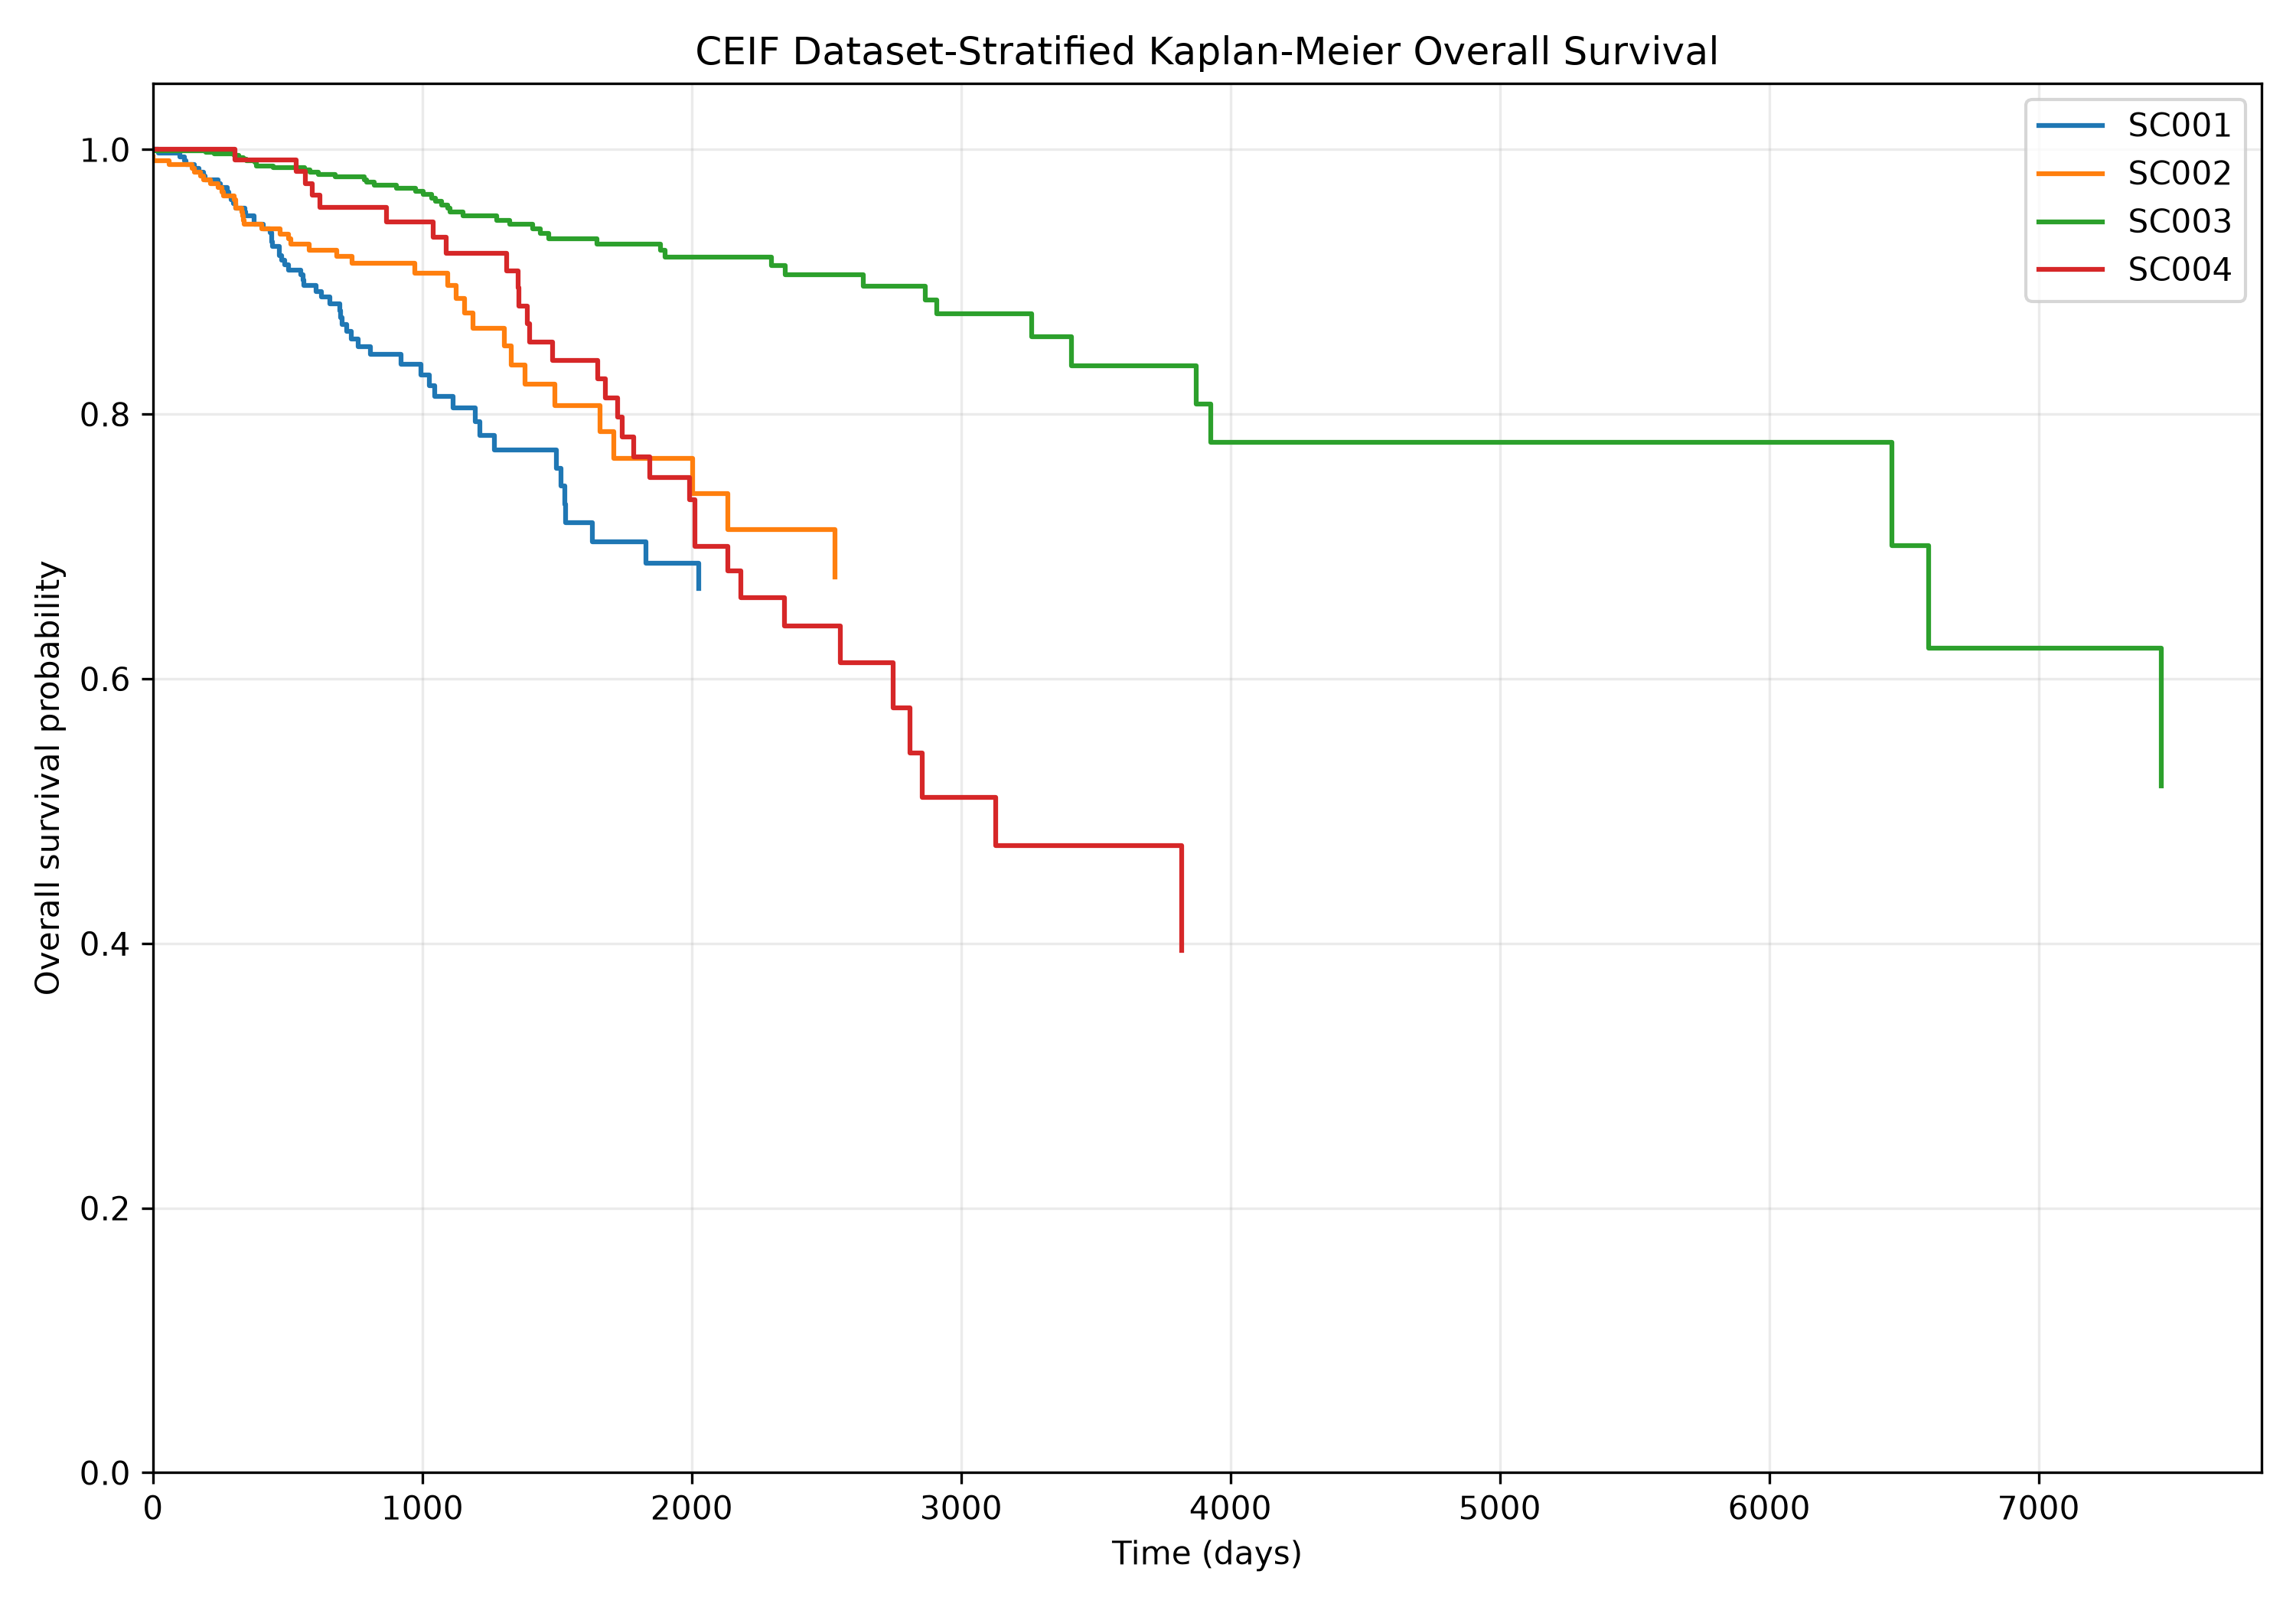

The table this chart was drawn from, first rows:
dataset_id	time_days	at_risk	events	censored	survival_probability
SC001	0.0	373	0	3	1.0
SC001	19.0	367	1	0	0.9973
SC001	99.0	353	1	0	0.9945
SC001	116.0	352	1	0	0.9916
SC001	124.0	350	1	0	0.9888
SC001	154.0	342	1	0	0.9859
SC001	171.0	340	1	0	0.983
SC001	187.0	333	1	0	0.98
SC001	193.0	332	1	0	0.9771
SC001	243.0	326	1	0	0.9741
SC001	250.0	325	1	0	0.9711
SC001	275.0	321	1	0	0.9681
SC001	281.0	320	1	0	0.9651
SC001	291.0	317	1	0	0.962
SC001	300.0	316	1	0	0.959
SC001	308.0	314	1	0	0.9559
SC001	340.0	311	1	0	0.9528
SC001	343.0	310	1	0	0.9498
SC001	375.0	304	1	0	0.9466
SC001	376.0	303	1	0	0.9435
SC001	409.0	298	1	1	0.9403
SC001	434.0	283	1	0	0.937
SC001	440.0	279	1	1	0.9337
SC001	442.0	277	1	1	0.9303
SC001	444.0	275	1	0	0.9269
SC001	468.0	266	1	0	0.9234
SC001	469.0	265	1	0	0.9199
SC001	478.0	260	1	1	0.9164
SC001	488.0	254	1	0	0.9128
SC001	503.0	251	1	0	0.9092
SC001	550.0	233	1	0	0.9053
SC001	557.0	229	1	0	0.9013
SC001	561.0	228	1	0	0.8974
SC001	607.0	205	1	1	0.893
SC001	625.0	194	1	0	0.8884
SC001	656.0	183	1	0	0.8835
SC001	694.0	169	1	0	0.8783
SC001	697.0	168	1	0	0.8731
SC001	702.0	166	1	0	0.8678
SC001	719.0	161	1	1	0.8624
SC001	737.0	156	1	0	0.8569
SC001	761.0	151	1	2	0.8512
SC001	808.0	139	1	0	0.8451
SC001	922.0	114	1	0	0.8377
SC001	995.0	105	1	0	0.8297
SC001	1026	102	1	0	0.8216
SC001	1046	100	1	0	0.8133
SC001	1115	94	1	0	0.8047
SC001	1197	78	1	0	0.7944
SC001	1215	77	1	0	0.7841
SC001	1268	72	1	0	0.7732
SC001	1498	56	1	0	0.7594
SC001	1516	55	1	0	0.7456
SC001	1528	54	1	0	0.7317
SC001	1531	53	1	0	0.7179
SC001	1632	49	1	0	0.7033
SC001	1830	44	1	0	0.6873
SC001	2027	36	1	0	0.6682
SC002	0.0	370	2	14	0.9946
SC002	1.0	354	1	0	0.9918
... 114 more rows
